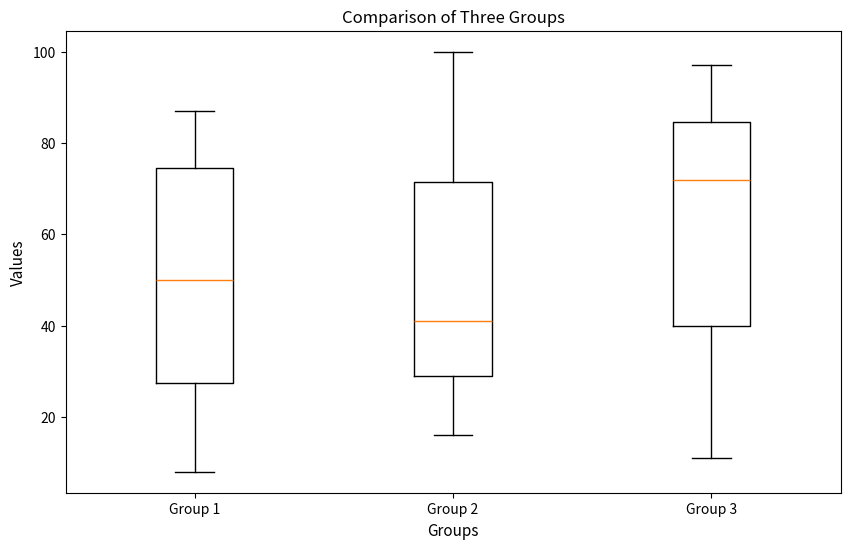

Write the Python code that produced this figure.
import random
import matplotlib.pyplot as plt
from matplotlib import rcParams


rcParams['font.size'] = 10
rcParams['axes.labelsize'] = 11
rcParams['axes.titlesize'] = 12
rcParams['xtick.labelsize'] = 10
rcParams['ytick.labelsize'] = 10


group_1 = [random.randint(0, 100) for _ in range(15)]
group_2 = [random.randint(0, 100) for _ in range(15)]
group_3 = [random.randint(0, 100) for _ in range(15)]

fig, ax = plt.subplots(figsize=(10, 6))
ax.boxplot([group_1, group_2, group_3], labels=['Group 1', 'Group 2', 'Group 3'])
ax.set_xlabel('Groups')
ax.set_ylabel('Values')
ax.set_title('Comparison of Three Groups')
plt.show()
